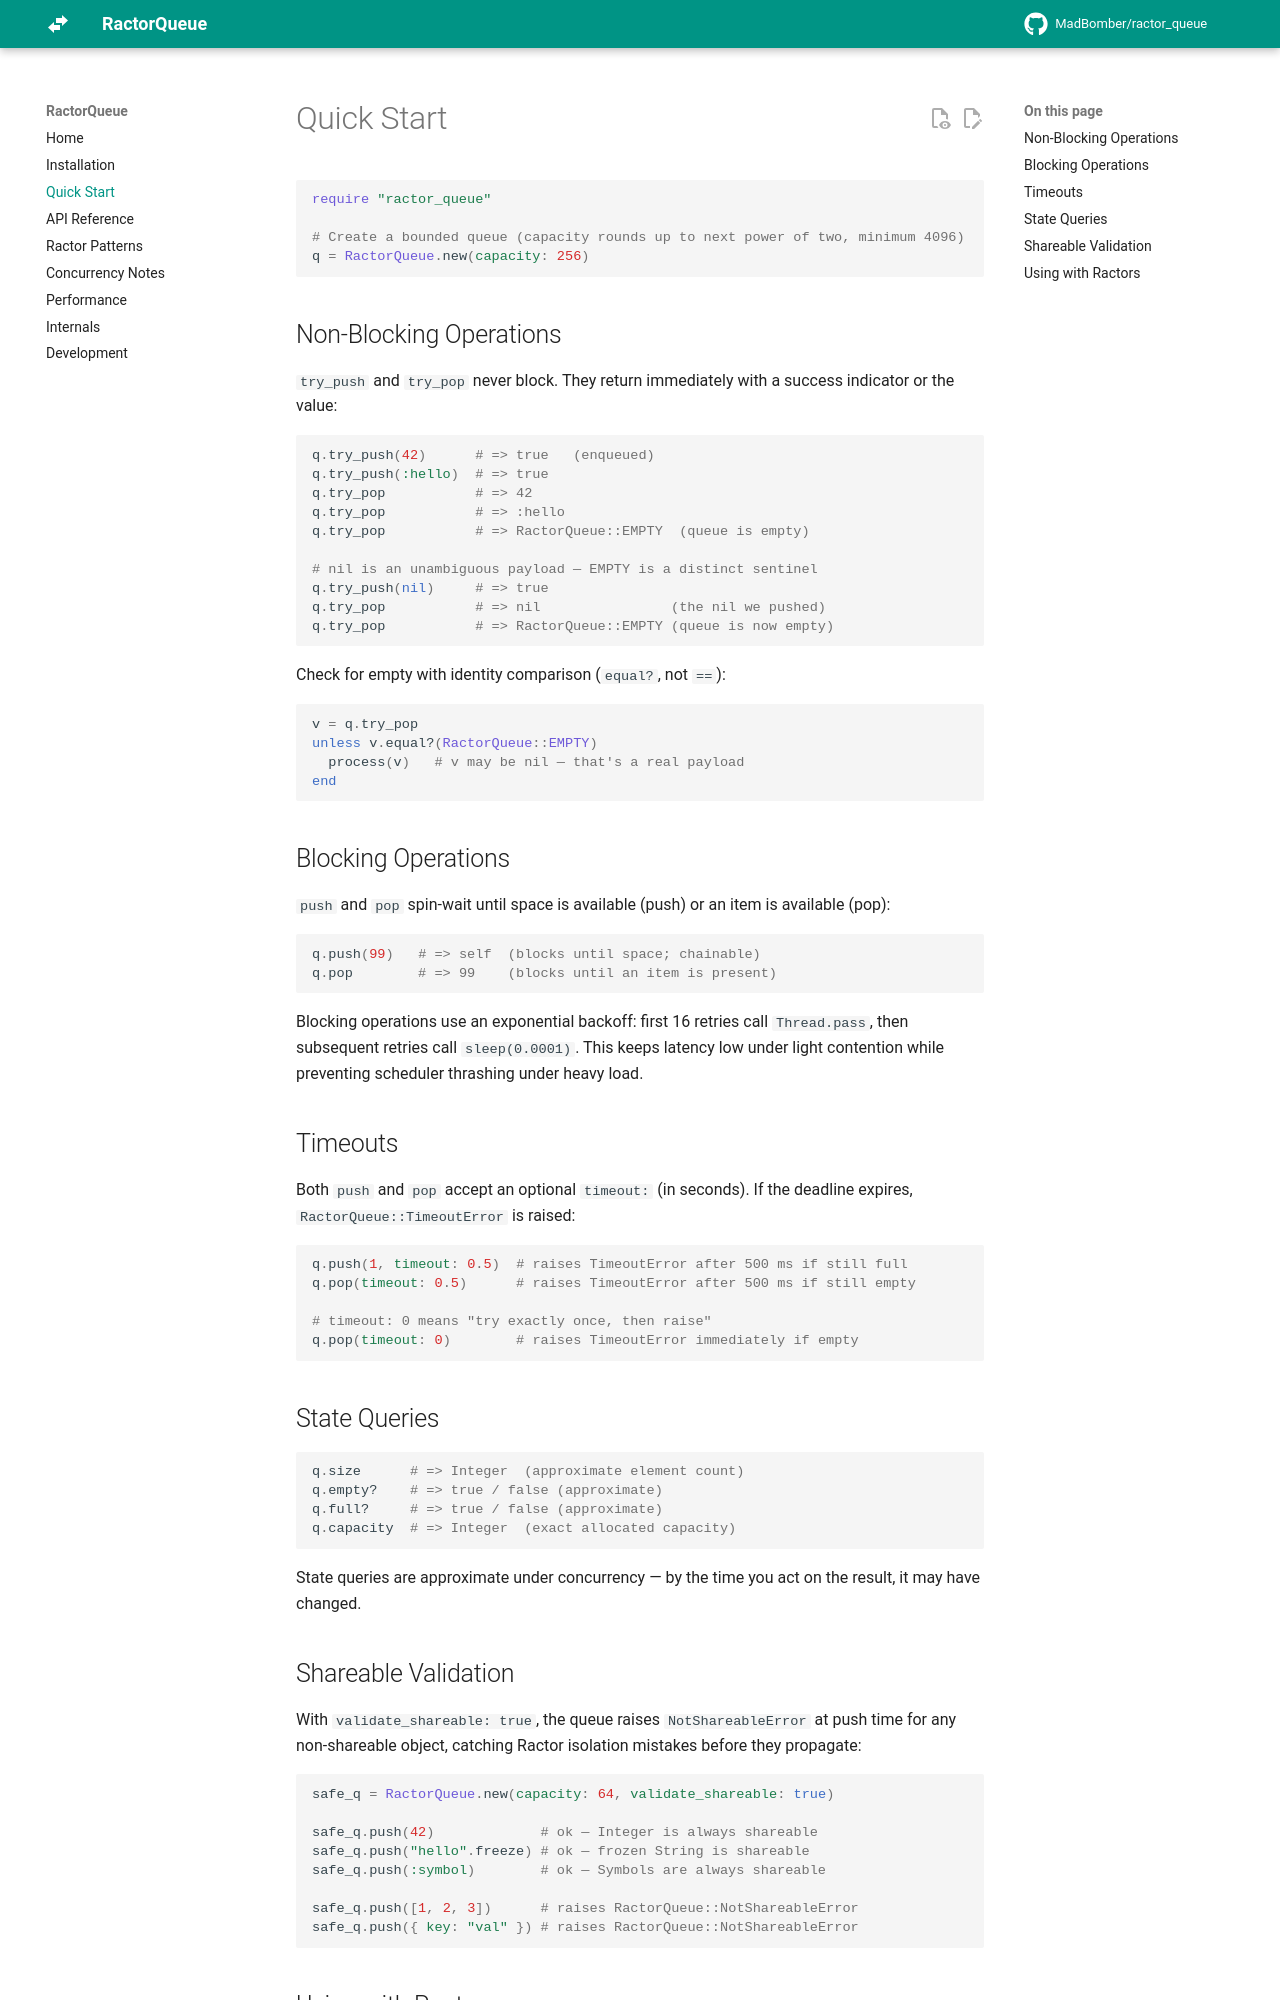

repository: MadBomber/ractor_queue · page: quick-start/index.html · generator: mkdocs

# Quick Start

```ruby
require "ractor_queue"

# Create a bounded queue (capacity rounds up to next power of two, minimum 4096)
q = RactorQueue.new(capacity: 256)
```

## Non-Blocking Operations

`try_push` and `try_pop` never block. They return immediately with a success indicator or the value:

```ruby
q.try_push(42)      # => true   (enqueued)
q.try_push(:hello)  # => true
q.try_pop           # => 42
q.try_pop           # => :hello
q.try_pop           # => RactorQueue::EMPTY  (queue is empty)

# nil is an unambiguous payload — EMPTY is a distinct sentinel
q.try_push(nil)     # => true
q.try_pop           # => nil                (the nil we pushed)
q.try_pop           # => RactorQueue::EMPTY (queue is now empty)
```

Check for empty with identity comparison (`equal?`, not `==`):

```ruby
v = q.try_pop
unless v.equal?(RactorQueue::EMPTY)
  process(v)   # v may be nil — that's a real payload
end
```

## Blocking Operations

`push` and `pop` spin-wait until space is available (push) or an item is available (pop):

```ruby
q.push(99)   # => self  (blocks until space; chainable)
q.pop        # => 99    (blocks until an item is present)
```

Blocking operations use an exponential backoff: first 16 retries call `Thread.pass`, then subsequent retries call `sleep(0.0001)`. This keeps latency low under light contention while preventing scheduler thrashing under heavy load.

## Timeouts

Both `push` and `pop` accept an optional `timeout:` (in seconds). If the deadline expires, `RactorQueue::TimeoutError` is raised:

```ruby
q.push(1, timeout: 0.5)  # raises TimeoutError after 500 ms if still full
q.pop(timeout: 0.5)      # raises TimeoutError after 500 ms if still empty

# timeout: 0 means "try exactly once, then raise"
q.pop(timeout: 0)        # raises TimeoutError immediately if empty
```

## State Queries

```ruby
q.size      # => Integer  (approximate element count)
q.empty?    # => true / false (approximate)
q.full?     # => true / false (approximate)
q.capacity  # => Integer  (exact allocated capacity)
```

State queries are approximate under concurrency — by the time you act on the result, it may have changed.
